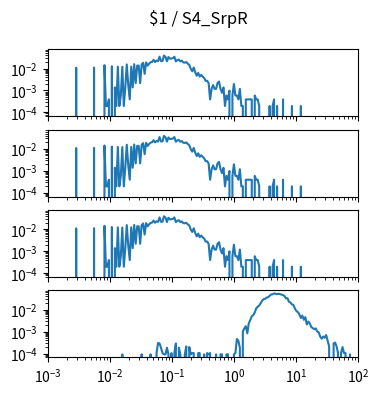

The matplotlib source for this figure: (Note: this script raises an exception after producing the figure.)
import matplotlib.pyplot as plt
import numpy as np

num_plots = 4

fig, ax = plt.subplots(num_plots, 1, sharex=True, sharey=True)
fig.set_size_inches(4, 1*num_plots)

fig.suptitle("$1 / S4_SrpR")

for a in ax:
    a.set_xscale('log')
    a.set_yscale('log')
    a.set_xlim(1.000000e-03, 1.000000e+02)

ax[0].plot([1.000000e-03,1.056818e-03,1.116863e-03,1.180321e-03,1.247384e-03,1.318257e-03,1.393157e-03,1.472313e-03,1.555966e-03,1.644372e-03,1.737801e-03,1.836538e-03,1.940886e-03,2.051162e-03,2.167704e-03,2.290868e-03,2.421029e-03,2.558586e-03,2.703958e-03,2.857591e-03,3.019952e-03,3.191538e-03,3.372873e-03,3.564511e-03,3.767038e-03,3.981072e-03,4.207266e-03,4.446313e-03,4.698941e-03,4.965923e-03,5.248075e-03,5.546257e-03,5.861382e-03,6.194411e-03,6.546362e-03,6.918310e-03,7.311391e-03,7.726806e-03,8.165824e-03,8.629785e-03,9.120108e-03,9.638290e-03,1.018591e-02,1.076465e-02,1.137627e-02,1.202264e-02,1.270574e-02,1.342765e-02,1.419058e-02,1.499685e-02,1.584893e-02,1.674943e-02,1.770109e-02,1.870682e-02,1.976970e-02,2.089296e-02,2.208005e-02,2.333458e-02,2.466039e-02,2.606154e-02,2.754229e-02,2.910717e-02,3.076097e-02,3.250873e-02,3.435579e-02,3.630781e-02,3.837072e-02,4.055085e-02,4.285485e-02,4.528976e-02,4.786301e-02,5.058247e-02,5.345644e-02,5.649370e-02,5.970353e-02,6.309573e-02,6.668068e-02,7.046931e-02,7.447320e-02,7.870458e-02,8.317638e-02,8.790225e-02,9.289664e-02,9.817479e-02,1.037528e-01,1.096478e-01,1.158777e-01,1.224616e-01,1.294196e-01,1.367729e-01,1.445440e-01,1.527566e-01,1.614359e-01,1.706082e-01,1.803018e-01,1.905461e-01,2.013724e-01,2.128139e-01,2.249055e-01,2.376840e-01,2.511886e-01,2.654606e-01,2.805434e-01,2.964831e-01,3.133286e-01,3.311311e-01,3.499452e-01,3.698282e-01,3.908409e-01,4.130475e-01,4.365158e-01,4.613176e-01,4.875285e-01,5.152286e-01,5.445027e-01,5.754399e-01,6.081350e-01,6.426877e-01,6.792036e-01,7.177943e-01,7.585776e-01,8.016781e-01,8.472274e-01,8.953648e-01,9.462372e-01,1.000000e+00,1.056818e+00,1.116863e+00,1.180321e+00,1.247384e+00,1.318257e+00,1.393157e+00,1.472313e+00,1.555966e+00,1.644372e+00,1.737801e+00,1.836538e+00,1.940886e+00,2.051162e+00,2.167704e+00,2.290868e+00,2.421029e+00,2.558586e+00,2.703958e+00,2.857591e+00,3.019952e+00,3.191538e+00,3.372873e+00,3.564511e+00,3.767038e+00,3.981072e+00,4.207266e+00,4.446313e+00,4.698941e+00,4.965923e+00,5.248075e+00,5.546257e+00,5.861382e+00,6.194411e+00,6.546362e+00,6.918310e+00,7.311391e+00,7.726806e+00,8.165824e+00,8.629785e+00,9.120108e+00,9.638290e+00,1.018591e+01,1.076465e+01,1.137627e+01,1.202264e+01,1.270574e+01,1.342765e+01,1.419058e+01,1.499685e+01,1.584893e+01,1.674943e+01,1.770109e+01,1.870682e+01,1.976970e+01,2.089296e+01,2.208005e+01,2.333458e+01,2.466039e+01,2.606154e+01,2.754229e+01,2.910717e+01,3.076097e+01,3.250873e+01,3.435579e+01,3.630781e+01,3.837072e+01,4.055085e+01,4.285485e+01,4.528976e+01,4.786301e+01,5.058247e+01,5.345644e+01,5.649370e+01,5.970353e+01,6.309573e+01,6.668068e+01,7.046931e+01,7.447320e+01,7.870458e+01,8.317638e+01,8.790225e+01,9.289664e+01,9.817479e+01,1.037528e+02,1.096478e+02,1.158777e+02,1.224616e+02,1.294196e+02,1.367729e+02,1.445440e+02,1.527566e+02,1.614359e+02,1.706082e+02,1.803018e+02,1.905461e+02,2.013724e+02,2.128139e+02,2.249055e+02,2.376840e+02,2.511886e+02,2.654606e+02,2.805434e+02,2.964831e+02,3.133286e+02,3.311311e+02,3.499452e+02,3.698282e+02,3.908409e+02,4.130475e+02,4.365158e+02,4.613176e+02,4.875285e+02,5.152286e+02,5.445027e+02,5.754399e+02,6.081350e+02,6.426877e+02,6.792036e+02,7.177943e+02,7.585776e+02,8.016781e+02,8.472274e+02,8.953648e+02,9.462372e+02,], [0.000000e+00,0.000000e+00,0.000000e+00,0.000000e+00,0.000000e+00,0.000000e+00,0.000000e+00,0.000000e+00,0.000000e+00,0.000000e+00,0.000000e+00,0.000000e+00,0.000000e+00,0.000000e+00,0.000000e+00,0.000000e+00,0.000000e+00,0.000000e+00,0.000000e+00,1.083957e-02,0.000000e+00,0.000000e+00,0.000000e+00,0.000000e+00,0.000000e+00,0.000000e+00,0.000000e+00,0.000000e+00,0.000000e+00,0.000000e+00,0.000000e+00,1.103666e-02,0.000000e+00,0.000000e+00,0.000000e+00,0.000000e+00,0.000000e+00,0.000000e+00,1.418999e-02,1.970832e-04,1.970832e-04,3.941663e-04,0.000000e+00,1.261332e-02,0.000000e+00,1.379582e-03,1.970832e-04,1.221916e-02,1.970832e-04,5.912495e-04,1.202207e-02,1.970832e-04,1.379582e-03,1.537249e-02,1.773749e-03,3.941663e-04,1.221916e-02,1.379582e-03,1.576665e-02,2.167915e-03,1.359874e-02,1.359874e-02,2.167915e-03,1.537249e-02,1.813165e-02,5.715412e-03,1.891998e-02,1.359874e-02,1.655499e-02,1.931415e-02,1.990540e-02,2.483248e-02,1.970832e-02,2.286165e-02,2.148207e-02,3.448955e-02,2.187623e-02,2.187623e-02,3.882538e-02,3.389831e-02,2.128498e-02,3.330706e-02,2.798581e-02,2.857706e-02,2.956248e-02,3.448955e-02,2.108790e-02,2.424123e-02,2.562081e-02,2.108790e-02,2.266456e-02,1.891998e-02,1.852582e-02,1.970832e-02,1.655499e-02,1.478124e-02,9.657075e-03,7.489160e-03,1.103666e-02,6.700828e-03,4.729996e-03,6.306661e-03,4.335830e-03,5.124162e-03,4.335830e-03,3.744580e-03,2.759164e-03,2.759164e-03,2.167915e-03,3.941663e-04,1.182499e-03,1.773749e-03,1.182499e-03,1.182499e-03,2.167915e-03,2.562081e-03,1.182499e-03,7.883327e-04,1.379582e-03,1.970832e-04,5.912495e-04,3.941663e-04,9.854158e-04,0.000000e+00,5.912495e-04,1.970832e-03,5.912495e-04,5.912495e-04,3.941663e-04,1.182499e-03,1.970832e-04,1.970832e-04,0.000000e+00,3.941663e-04,3.941663e-04,3.941663e-04,3.941663e-04,3.941663e-04,0.000000e+00,5.912495e-04,3.941663e-04,3.941663e-04,1.970832e-04,0.000000e+00,0.000000e+00,0.000000e+00,0.000000e+00,0.000000e+00,0.000000e+00,1.970832e-04,0.000000e+00,1.970832e-04,3.941663e-04,0.000000e+00,1.970832e-04,0.000000e+00,0.000000e+00,0.000000e+00,3.941663e-04,0.000000e+00,0.000000e+00,0.000000e+00,0.000000e+00,0.000000e+00,1.970832e-04,0.000000e+00,0.000000e+00,0.000000e+00,0.000000e+00,0.000000e+00,1.970832e-04,0.000000e+00,0.000000e+00,0.000000e+00,0.000000e+00,0.000000e+00,0.000000e+00,0.000000e+00,0.000000e+00,0.000000e+00,0.000000e+00,0.000000e+00,0.000000e+00,0.000000e+00,0.000000e+00,0.000000e+00,0.000000e+00,0.000000e+00,0.000000e+00,0.000000e+00,0.000000e+00,0.000000e+00,0.000000e+00,0.000000e+00,0.000000e+00,0.000000e+00,0.000000e+00,0.000000e+00,0.000000e+00,0.000000e+00,0.000000e+00,0.000000e+00,0.000000e+00,0.000000e+00,0.000000e+00,0.000000e+00,0.000000e+00,0.000000e+00,0.000000e+00,0.000000e+00,0.000000e+00,0.000000e+00,0.000000e+00,0.000000e+00,0.000000e+00,0.000000e+00,0.000000e+00,0.000000e+00,0.000000e+00,0.000000e+00,0.000000e+00,0.000000e+00,0.000000e+00,0.000000e+00,0.000000e+00,0.000000e+00,0.000000e+00,0.000000e+00,0.000000e+00,0.000000e+00,0.000000e+00,0.000000e+00,0.000000e+00,0.000000e+00,0.000000e+00,0.000000e+00,0.000000e+00,0.000000e+00,0.000000e+00,0.000000e+00,0.000000e+00,0.000000e+00,0.000000e+00,0.000000e+00,0.000000e+00,0.000000e+00,0.000000e+00,0.000000e+00,0.000000e+00,0.000000e+00,])
ax[1].plot([1.000000e-03,1.056818e-03,1.116863e-03,1.180321e-03,1.247384e-03,1.318257e-03,1.393157e-03,1.472313e-03,1.555966e-03,1.644372e-03,1.737801e-03,1.836538e-03,1.940886e-03,2.051162e-03,2.167704e-03,2.290868e-03,2.421029e-03,2.558586e-03,2.703958e-03,2.857591e-03,3.019952e-03,3.191538e-03,3.372873e-03,3.564511e-03,3.767038e-03,3.981072e-03,4.207266e-03,4.446313e-03,4.698941e-03,4.965923e-03,5.248075e-03,5.546257e-03,5.861382e-03,6.194411e-03,6.546362e-03,6.918310e-03,7.311391e-03,7.726806e-03,8.165824e-03,8.629785e-03,9.120108e-03,9.638290e-03,1.018591e-02,1.076465e-02,1.137627e-02,1.202264e-02,1.270574e-02,1.342765e-02,1.419058e-02,1.499685e-02,1.584893e-02,1.674943e-02,1.770109e-02,1.870682e-02,1.976970e-02,2.089296e-02,2.208005e-02,2.333458e-02,2.466039e-02,2.606154e-02,2.754229e-02,2.910717e-02,3.076097e-02,3.250873e-02,3.435579e-02,3.630781e-02,3.837072e-02,4.055085e-02,4.285485e-02,4.528976e-02,4.786301e-02,5.058247e-02,5.345644e-02,5.649370e-02,5.970353e-02,6.309573e-02,6.668068e-02,7.046931e-02,7.447320e-02,7.870458e-02,8.317638e-02,8.790225e-02,9.289664e-02,9.817479e-02,1.037528e-01,1.096478e-01,1.158777e-01,1.224616e-01,1.294196e-01,1.367729e-01,1.445440e-01,1.527566e-01,1.614359e-01,1.706082e-01,1.803018e-01,1.905461e-01,2.013724e-01,2.128139e-01,2.249055e-01,2.376840e-01,2.511886e-01,2.654606e-01,2.805434e-01,2.964831e-01,3.133286e-01,3.311311e-01,3.499452e-01,3.698282e-01,3.908409e-01,4.130475e-01,4.365158e-01,4.613176e-01,4.875285e-01,5.152286e-01,5.445027e-01,5.754399e-01,6.081350e-01,6.426877e-01,6.792036e-01,7.177943e-01,7.585776e-01,8.016781e-01,8.472274e-01,8.953648e-01,9.462372e-01,1.000000e+00,1.056818e+00,1.116863e+00,1.180321e+00,1.247384e+00,1.318257e+00,1.393157e+00,1.472313e+00,1.555966e+00,1.644372e+00,1.737801e+00,1.836538e+00,1.940886e+00,2.051162e+00,2.167704e+00,2.290868e+00,2.421029e+00,2.558586e+00,2.703958e+00,2.857591e+00,3.019952e+00,3.191538e+00,3.372873e+00,3.564511e+00,3.767038e+00,3.981072e+00,4.207266e+00,4.446313e+00,4.698941e+00,4.965923e+00,5.248075e+00,5.546257e+00,5.861382e+00,6.194411e+00,6.546362e+00,6.918310e+00,7.311391e+00,7.726806e+00,8.165824e+00,8.629785e+00,9.120108e+00,9.638290e+00,1.018591e+01,1.076465e+01,1.137627e+01,1.202264e+01,1.270574e+01,1.342765e+01,1.419058e+01,1.499685e+01,1.584893e+01,1.674943e+01,1.770109e+01,1.870682e+01,1.976970e+01,2.089296e+01,2.208005e+01,2.333458e+01,2.466039e+01,2.606154e+01,2.754229e+01,2.910717e+01,3.076097e+01,3.250873e+01,3.435579e+01,3.630781e+01,3.837072e+01,4.055085e+01,4.285485e+01,4.528976e+01,4.786301e+01,5.058247e+01,5.345644e+01,5.649370e+01,5.970353e+01,6.309573e+01,6.668068e+01,7.046931e+01,7.447320e+01,7.870458e+01,8.317638e+01,8.790225e+01,9.289664e+01,9.817479e+01,1.037528e+02,1.096478e+02,1.158777e+02,1.224616e+02,1.294196e+02,1.367729e+02,1.445440e+02,1.527566e+02,1.614359e+02,1.706082e+02,1.803018e+02,1.905461e+02,2.013724e+02,2.128139e+02,2.249055e+02,2.376840e+02,2.511886e+02,2.654606e+02,2.805434e+02,2.964831e+02,3.133286e+02,3.311311e+02,3.499452e+02,3.698282e+02,3.908409e+02,4.130475e+02,4.365158e+02,4.613176e+02,4.875285e+02,5.152286e+02,5.445027e+02,5.754399e+02,6.081350e+02,6.426877e+02,6.792036e+02,7.177943e+02,7.585776e+02,8.016781e+02,8.472274e+02,8.953648e+02,9.462372e+02,], [0.000000e+00,0.000000e+00,0.000000e+00,0.000000e+00,0.000000e+00,0.000000e+00,0.000000e+00,0.000000e+00,0.000000e+00,0.000000e+00,0.000000e+00,0.000000e+00,0.000000e+00,0.000000e+00,0.000000e+00,0.000000e+00,0.000000e+00,0.000000e+00,0.000000e+00,1.083957e-02,0.000000e+00,0.000000e+00,0.000000e+00,0.000000e+00,0.000000e+00,0.000000e+00,0.000000e+00,0.000000e+00,0.000000e+00,0.000000e+00,0.000000e+00,1.103666e-02,0.000000e+00,0.000000e+00,0.000000e+00,0.000000e+00,0.000000e+00,0.000000e+00,1.418999e-02,1.970832e-04,1.970832e-04,3.941663e-04,0.000000e+00,1.261332e-02,0.000000e+00,1.379582e-03,1.970832e-04,1.221916e-02,1.970832e-04,5.912495e-04,1.202207e-02,1.970832e-04,1.379582e-03,1.537249e-02,1.773749e-03,3.941663e-04,1.221916e-02,1.379582e-03,1.576665e-02,2.167915e-03,1.359874e-02,1.359874e-02,2.167915e-03,1.537249e-02,1.813165e-02,5.715412e-03,1.891998e-02,1.359874e-02,1.655499e-02,1.931415e-02,1.990540e-02,2.483248e-02,1.970832e-02,2.286165e-02,2.148207e-02,3.448955e-02,2.187623e-02,2.187623e-02,3.882538e-02,3.389831e-02,2.128498e-02,3.330706e-02,2.798581e-02,2.857706e-02,2.956248e-02,3.448955e-02,2.108790e-02,2.424123e-02,2.562081e-02,2.108790e-02,2.266456e-02,1.891998e-02,1.852582e-02,1.970832e-02,1.655499e-02,1.478124e-02,9.657075e-03,7.489160e-03,1.103666e-02,6.700828e-03,4.729996e-03,6.306661e-03,4.335830e-03,5.124162e-03,4.335830e-03,3.744580e-03,2.759164e-03,2.759164e-03,2.167915e-03,3.941663e-04,1.182499e-03,1.773749e-03,1.182499e-03,1.182499e-03,2.167915e-03,2.562081e-03,1.182499e-03,7.883327e-04,1.379582e-03,1.970832e-04,5.912495e-04,3.941663e-04,9.854158e-04,0.000000e+00,5.912495e-04,1.970832e-03,5.912495e-04,5.912495e-04,3.941663e-04,1.182499e-03,1.970832e-04,1.970832e-04,0.000000e+00,3.941663e-04,3.941663e-04,3.941663e-04,3.941663e-04,3.941663e-04,0.000000e+00,5.912495e-04,3.941663e-04,3.941663e-04,1.970832e-04,0.000000e+00,0.000000e+00,0.000000e+00,0.000000e+00,0.000000e+00,0.000000e+00,1.970832e-04,0.000000e+00,1.970832e-04,3.941663e-04,0.000000e+00,1.970832e-04,0.000000e+00,0.000000e+00,0.000000e+00,3.941663e-04,0.000000e+00,0.000000e+00,0.000000e+00,0.000000e+00,0.000000e+00,1.970832e-04,0.000000e+00,0.000000e+00,0.000000e+00,0.000000e+00,0.000000e+00,1.970832e-04,0.000000e+00,0.000000e+00,0.000000e+00,0.000000e+00,0.000000e+00,0.000000e+00,0.000000e+00,0.000000e+00,0.000000e+00,0.000000e+00,0.000000e+00,0.000000e+00,0.000000e+00,0.000000e+00,0.000000e+00,0.000000e+00,0.000000e+00,0.000000e+00,0.000000e+00,0.000000e+00,0.000000e+00,0.000000e+00,0.000000e+00,0.000000e+00,0.000000e+00,0.000000e+00,0.000000e+00,0.000000e+00,0.000000e+00,0.000000e+00,0.000000e+00,0.000000e+00,0.000000e+00,0.000000e+00,0.000000e+00,0.000000e+00,0.000000e+00,0.000000e+00,0.000000e+00,0.000000e+00,0.000000e+00,0.000000e+00,0.000000e+00,0.000000e+00,0.000000e+00,0.000000e+00,0.000000e+00,0.000000e+00,0.000000e+00,0.000000e+00,0.000000e+00,0.000000e+00,0.000000e+00,0.000000e+00,0.000000e+00,0.000000e+00,0.000000e+00,0.000000e+00,0.000000e+00,0.000000e+00,0.000000e+00,0.000000e+00,0.000000e+00,0.000000e+00,0.000000e+00,0.000000e+00,0.000000e+00,0.000000e+00,0.000000e+00,0.000000e+00,0.000000e+00,0.000000e+00,0.000000e+00,0.000000e+00,0.000000e+00,0.000000e+00,0.000000e+00,0.000000e+00,0.000000e+00,])
ax[2].plot([1.000000e-03,1.056818e-03,1.116863e-03,1.180321e-03,1.247384e-03,1.318257e-03,1.393157e-03,1.472313e-03,1.555966e-03,1.644372e-03,1.737801e-03,1.836538e-03,1.940886e-03,2.051162e-03,2.167704e-03,2.290868e-03,2.421029e-03,2.558586e-03,2.703958e-03,2.857591e-03,3.019952e-03,3.191538e-03,3.372873e-03,3.564511e-03,3.767038e-03,3.981072e-03,4.207266e-03,4.446313e-03,4.698941e-03,4.965923e-03,5.248075e-03,5.546257e-03,5.861382e-03,6.194411e-03,6.546362e-03,6.918310e-03,7.311391e-03,7.726806e-03,8.165824e-03,8.629785e-03,9.120108e-03,9.638290e-03,1.018591e-02,1.076465e-02,1.137627e-02,1.202264e-02,1.270574e-02,1.342765e-02,1.419058e-02,1.499685e-02,1.584893e-02,1.674943e-02,1.770109e-02,1.870682e-02,1.976970e-02,2.089296e-02,2.208005e-02,2.333458e-02,2.466039e-02,2.606154e-02,2.754229e-02,2.910717e-02,3.076097e-02,3.250873e-02,3.435579e-02,3.630781e-02,3.837072e-02,4.055085e-02,4.285485e-02,4.528976e-02,4.786301e-02,5.058247e-02,5.345644e-02,5.649370e-02,5.970353e-02,6.309573e-02,6.668068e-02,7.046931e-02,7.447320e-02,7.870458e-02,8.317638e-02,8.790225e-02,9.289664e-02,9.817479e-02,1.037528e-01,1.096478e-01,1.158777e-01,1.224616e-01,1.294196e-01,1.367729e-01,1.445440e-01,1.527566e-01,1.614359e-01,1.706082e-01,1.803018e-01,1.905461e-01,2.013724e-01,2.128139e-01,2.249055e-01,2.376840e-01,2.511886e-01,2.654606e-01,2.805434e-01,2.964831e-01,3.133286e-01,3.311311e-01,3.499452e-01,3.698282e-01,3.908409e-01,4.130475e-01,4.365158e-01,4.613176e-01,4.875285e-01,5.152286e-01,5.445027e-01,5.754399e-01,6.081350e-01,6.426877e-01,6.792036e-01,7.177943e-01,7.585776e-01,8.016781e-01,8.472274e-01,8.953648e-01,9.462372e-01,1.000000e+00,1.056818e+00,1.116863e+00,1.180321e+00,1.247384e+00,1.318257e+00,1.393157e+00,1.472313e+00,1.555966e+00,1.644372e+00,1.737801e+00,1.836538e+00,1.940886e+00,2.051162e+00,2.167704e+00,2.290868e+00,2.421029e+00,2.558586e+00,2.703958e+00,2.857591e+00,3.019952e+00,3.191538e+00,3.372873e+00,3.564511e+00,3.767038e+00,3.981072e+00,4.207266e+00,4.446313e+00,4.698941e+00,4.965923e+00,5.248075e+00,5.546257e+00,5.861382e+00,6.194411e+00,6.546362e+00,6.918310e+00,7.311391e+00,7.726806e+00,8.165824e+00,8.629785e+00,9.120108e+00,9.638290e+00,1.018591e+01,1.076465e+01,1.137627e+01,1.202264e+01,1.270574e+01,1.342765e+01,1.419058e+01,1.499685e+01,1.584893e+01,1.674943e+01,1.770109e+01,1.870682e+01,1.976970e+01,2.089296e+01,2.208005e+01,2.333458e+01,2.466039e+01,2.606154e+01,2.754229e+01,2.910717e+01,3.076097e+01,3.250873e+01,3.435579e+01,3.630781e+01,3.837072e+01,4.055085e+01,4.285485e+01,4.528976e+01,4.786301e+01,5.058247e+01,5.345644e+01,5.649370e+01,5.970353e+01,6.309573e+01,6.668068e+01,7.046931e+01,7.447320e+01,7.870458e+01,8.317638e+01,8.790225e+01,9.289664e+01,9.817479e+01,1.037528e+02,1.096478e+02,1.158777e+02,1.224616e+02,1.294196e+02,1.367729e+02,1.445440e+02,1.527566e+02,1.614359e+02,1.706082e+02,1.803018e+02,1.905461e+02,2.013724e+02,2.128139e+02,2.249055e+02,2.376840e+02,2.511886e+02,2.654606e+02,2.805434e+02,2.964831e+02,3.133286e+02,3.311311e+02,3.499452e+02,3.698282e+02,3.908409e+02,4.130475e+02,4.365158e+02,4.613176e+02,4.875285e+02,5.152286e+02,5.445027e+02,5.754399e+02,6.081350e+02,6.426877e+02,6.792036e+02,7.177943e+02,7.585776e+02,8.016781e+02,8.472274e+02,8.953648e+02,9.462372e+02,], [0.000000e+00,0.000000e+00,0.000000e+00,0.000000e+00,0.000000e+00,0.000000e+00,0.000000e+00,0.000000e+00,0.000000e+00,0.000000e+00,0.000000e+00,0.000000e+00,0.000000e+00,0.000000e+00,0.000000e+00,0.000000e+00,0.000000e+00,0.000000e+00,0.000000e+00,1.083957e-02,0.000000e+00,0.000000e+00,0.000000e+00,0.000000e+00,0.000000e+00,0.000000e+00,0.000000e+00,0.000000e+00,0.000000e+00,0.000000e+00,0.000000e+00,1.103666e-02,0.000000e+00,0.000000e+00,0.000000e+00,0.000000e+00,0.000000e+00,0.000000e+00,1.418999e-02,1.970832e-04,1.970832e-04,3.941663e-04,0.000000e+00,1.261332e-02,0.000000e+00,1.379582e-03,1.970832e-04,1.221916e-02,1.970832e-04,5.912495e-04,1.202207e-02,1.970832e-04,1.379582e-03,1.537249e-02,1.773749e-03,3.941663e-04,1.221916e-02,1.379582e-03,1.576665e-02,2.167915e-03,1.359874e-02,1.359874e-02,2.167915e-03,1.537249e-02,1.813165e-02,5.715412e-03,1.891998e-02,1.359874e-02,1.655499e-02,1.931415e-02,1.990540e-02,2.483248e-02,1.970832e-02,2.286165e-02,2.148207e-02,3.448955e-02,2.187623e-02,2.187623e-02,3.882538e-02,3.389831e-02,2.128498e-02,3.330706e-02,2.798581e-02,2.857706e-02,2.956248e-02,3.448955e-02,2.108790e-02,2.424123e-02,2.562081e-02,2.108790e-02,2.266456e-02,1.891998e-02,1.852582e-02,1.970832e-02,1.655499e-02,1.478124e-02,9.657075e-03,7.489160e-03,1.103666e-02,6.700828e-03,4.729996e-03,6.306661e-03,4.335830e-03,5.124162e-03,4.335830e-03,3.744580e-03,2.759164e-03,2.759164e-03,2.167915e-03,3.941663e-04,1.182499e-03,1.773749e-03,1.182499e-03,1.182499e-03,2.167915e-03,2.562081e-03,1.182499e-03,7.883327e-04,1.379582e-03,1.970832e-04,5.912495e-04,3.941663e-04,9.854158e-04,0.000000e+00,5.912495e-04,1.970832e-03,5.912495e-04,5.912495e-04,3.941663e-04,1.182499e-03,1.970832e-04,1.970832e-04,0.000000e+00,3.941663e-04,3.941663e-04,3.941663e-04,3.941663e-04,3.941663e-04,0.000000e+00,5.912495e-04,3.941663e-04,3.941663e-04,1.970832e-04,0.000000e+00,0.000000e+00,0.000000e+00,0.000000e+00,0.000000e+00,0.000000e+00,1.970832e-04,0.000000e+00,1.970832e-04,3.941663e-04,0.000000e+00,1.970832e-04,0.000000e+00,0.000000e+00,0.000000e+00,3.941663e-04,0.000000e+00,0.000000e+00,0.000000e+00,0.000000e+00,0.000000e+00,1.970832e-04,0.000000e+00,0.000000e+00,0.000000e+00,0.000000e+00,0.000000e+00,1.970832e-04,0.000000e+00,0.000000e+00,0.000000e+00,0.000000e+00,0.000000e+00,0.000000e+00,0.000000e+00,0.000000e+00,0.000000e+00,0.000000e+00,0.000000e+00,0.000000e+00,0.000000e+00,0.000000e+00,0.000000e+00,0.000000e+00,0.000000e+00,0.000000e+00,0.000000e+00,0.000000e+00,0.000000e+00,0.000000e+00,0.000000e+00,0.000000e+00,0.000000e+00,0.000000e+00,0.000000e+00,0.000000e+00,0.000000e+00,0.000000e+00,0.000000e+00,0.000000e+00,0.000000e+00,0.000000e+00,0.000000e+00,0.000000e+00,0.000000e+00,0.000000e+00,0.000000e+00,0.000000e+00,0.000000e+00,0.000000e+00,0.000000e+00,0.000000e+00,0.000000e+00,0.000000e+00,0.000000e+00,0.000000e+00,0.000000e+00,0.000000e+00,0.000000e+00,0.000000e+00,0.000000e+00,0.000000e+00,0.000000e+00,0.000000e+00,0.000000e+00,0.000000e+00,0.000000e+00,0.000000e+00,0.000000e+00,0.000000e+00,0.000000e+00,0.000000e+00,0.000000e+00,0.000000e+00,0.000000e+00,0.000000e+00,0.000000e+00,0.000000e+00,0.000000e+00,0.000000e+00,0.000000e+00,0.000000e+00,0.000000e+00,0.000000e+00,0.000000e+00,0.000000e+00,0.000000e+00,])
ax[3].plot([1.000000e-03,1.056818e-03,1.116863e-03,1.180321e-03,1.247384e-03,1.318257e-03,1.393157e-03,1.472313e-03,1.555966e-03,1.644372e-03,1.737801e-03,1.836538e-03,1.940886e-03,2.051162e-03,2.167704e-03,2.290868e-03,2.421029e-03,2.558586e-03,2.703958e-03,2.857591e-03,3.019952e-03,3.191538e-03,3.372873e-03,3.564511e-03,3.767038e-03,3.981072e-03,4.207266e-03,4.446313e-03,4.698941e-03,4.965923e-03,5.248075e-03,5.546257e-03,5.861382e-03,6.194411e-03,6.546362e-03,6.918310e-03,7.311391e-03,7.726806e-03,8.165824e-03,8.629785e-03,9.120108e-03,9.638290e-03,1.018591e-02,1.076465e-02,1.137627e-02,1.202264e-02,1.270574e-02,1.342765e-02,1.419058e-02,1.499685e-02,1.584893e-02,1.674943e-02,1.770109e-02,1.870682e-02,1.976970e-02,2.089296e-02,2.208005e-02,2.333458e-02,2.466039e-02,2.606154e-02,2.754229e-02,2.910717e-02,3.076097e-02,3.250873e-02,3.435579e-02,3.630781e-02,3.837072e-02,4.055085e-02,4.285485e-02,4.528976e-02,4.786301e-02,5.058247e-02,5.345644e-02,5.649370e-02,5.970353e-02,6.309573e-02,6.668068e-02,7.046931e-02,7.447320e-02,7.870458e-02,8.317638e-02,8.790225e-02,9.289664e-02,9.817479e-02,1.037528e-01,1.096478e-01,1.158777e-01,1.224616e-01,1.294196e-01,1.367729e-01,1.445440e-01,1.527566e-01,1.614359e-01,1.706082e-01,1.803018e-01,1.905461e-01,2.013724e-01,2.128139e-01,2.249055e-01,2.376840e-01,2.511886e-01,2.654606e-01,2.805434e-01,2.964831e-01,3.133286e-01,3.311311e-01,3.499452e-01,3.698282e-01,3.908409e-01,4.130475e-01,4.365158e-01,4.613176e-01,4.875285e-01,5.152286e-01,5.445027e-01,5.754399e-01,6.081350e-01,6.426877e-01,6.792036e-01,7.177943e-01,7.585776e-01,8.016781e-01,8.472274e-01,8.953648e-01,9.462372e-01,1.000000e+00,1.056818e+00,1.116863e+00,1.180321e+00,1.247384e+00,1.318257e+00,1.393157e+00,1.472313e+00,1.555966e+00,1.644372e+00,1.737801e+00,1.836538e+00,1.940886e+00,2.051162e+00,2.167704e+00,2.290868e+00,2.421029e+00,2.558586e+00,2.703958e+00,2.857591e+00,3.019952e+00,3.191538e+00,3.372873e+00,3.564511e+00,3.767038e+00,3.981072e+00,4.207266e+00,4.446313e+00,4.698941e+00,4.965923e+00,5.248075e+00,5.546257e+00,5.861382e+00,6.194411e+00,6.546362e+00,6.918310e+00,7.311391e+00,7.726806e+00,8.165824e+00,8.629785e+00,9.120108e+00,9.638290e+00,1.018591e+01,1.076465e+01,1.137627e+01,1.202264e+01,1.270574e+01,1.342765e+01,1.419058e+01,1.499685e+01,1.584893e+01,1.674943e+01,1.770109e+01,1.870682e+01,1.976970e+01,2.089296e+01,2.208005e+01,2.333458e+01,2.466039e+01,2.606154e+01,2.754229e+01,2.910717e+01,3.076097e+01,3.250873e+01,3.435579e+01,3.630781e+01,3.837072e+01,4.055085e+01,4.285485e+01,4.528976e+01,4.786301e+01,5.058247e+01,5.345644e+01,5.649370e+01,5.970353e+01,6.309573e+01,6.668068e+01,7.046931e+01,7.447320e+01,7.870458e+01,8.317638e+01,8.790225e+01,9.289664e+01,9.817479e+01,1.037528e+02,1.096478e+02,1.158777e+02,1.224616e+02,1.294196e+02,1.367729e+02,1.445440e+02,1.527566e+02,1.614359e+02,1.706082e+02,1.803018e+02,1.905461e+02,2.013724e+02,2.128139e+02,2.249055e+02,2.376840e+02,2.511886e+02,2.654606e+02,2.805434e+02,2.964831e+02,3.133286e+02,3.311311e+02,3.499452e+02,3.698282e+02,3.908409e+02,4.130475e+02,4.365158e+02,4.613176e+02,4.875285e+02,5.152286e+02,5.445027e+02,5.754399e+02,6.081350e+02,6.426877e+02,6.792036e+02,7.177943e+02,7.585776e+02,8.016781e+02,8.472274e+02,8.953648e+02,9.462372e+02,], [0.000000e+00,0.000000e+00,0.000000e+00,0.000000e+00,0.000000e+00,0.000000e+00,0.000000e+00,0.000000e+00,0.000000e+00,0.000000e+00,0.000000e+00,0.000000e+00,0.000000e+00,0.000000e+00,0.000000e+00,0.000000e+00,0.000000e+00,0.000000e+00,0.000000e+00,0.000000e+00,0.000000e+00,0.000000e+00,0.000000e+00,0.000000e+00,0.000000e+00,0.000000e+00,0.000000e+00,0.000000e+00,0.000000e+00,0.000000e+00,0.000000e+00,0.000000e+00,0.000000e+00,0.000000e+00,0.000000e+00,0.000000e+00,0.000000e+00,0.000000e+00,0.000000e+00,0.000000e+00,0.000000e+00,0.000000e+00,0.000000e+00,0.000000e+00,0.000000e+00,0.000000e+00,0.000000e+00,0.000000e+00,0.000000e+00,0.000000e+00,9.182478e-05,0.000000e+00,0.000000e+00,0.000000e+00,0.000000e+00,0.000000e+00,0.000000e+00,0.000000e+00,0.000000e+00,0.000000e+00,0.000000e+00,0.000000e+00,0.000000e+00,9.182478e-05,0.000000e+00,0.000000e+00,0.000000e+00,0.000000e+00,0.000000e+00,9.182478e-05,0.000000e+00,0.000000e+00,0.000000e+00,1.047176e-04,3.012600e-04,2.883672e-04,1.836496e-04,1.047176e-04,9.182478e-05,9.182478e-05,1.836496e-04,9.182478e-05,0.000000e+00,1.047176e-04,0.000000e+00,1.047176e-04,2.883672e-04,0.000000e+00,1.836496e-04,9.182478e-05,0.000000e+00,0.000000e+00,9.182478e-05,2.094353e-04,0.000000e+00,1.965424e-04,9.182478e-05,1.047176e-04,1.047176e-04,0.000000e+00,0.000000e+00,1.047176e-04,1.047176e-04,0.000000e+00,0.000000e+00,9.182478e-05,0.000000e+00,1.047176e-04,9.182478e-05,1.047176e-04,0.000000e+00,0.000000e+00,0.000000e+00,9.182478e-05,0.000000e+00,0.000000e+00,9.182478e-05,9.182478e-05,0.000000e+00,0.000000e+00,9.182478e-05,9.182478e-05,0.000000e+00,0.000000e+00,0.000000e+00,9.182478e-05,1.047176e-04,4.591239e-04,3.801920e-04,1.836496e-04,0.000000e+00,1.010073e-03,1.377372e-03,1.744671e-03,8.264230e-04,2.387444e-03,3.318585e-03,4.958538e-03,5.627097e-03,7.358875e-03,1.138470e-02,1.349667e-02,1.529291e-02,1.992283e-02,2.546942e-02,3.008014e-02,3.077291e-02,3.527892e-02,3.661446e-02,4.229156e-02,4.855700e-02,4.950261e-02,5.402338e-02,5.265732e-02,4.977365e-02,5.262366e-02,5.030383e-02,4.833211e-02,4.570944e-02,4.073299e-02,3.238639e-02,3.287130e-02,2.277185e-02,2.082247e-02,1.727339e-02,1.609414e-02,1.113215e-02,8.615781e-03,7.662004e-03,6.065454e-03,4.151601e-03,5.332431e-03,3.418578e-03,4.531793e-03,2.095927e-03,2.828951e-03,2.344041e-03,1.598125e-03,1.440261e-03,1.283972e-03,1.388690e-03,9.956049e-04,9.166729e-04,5.896272e-04,4.720168e-04,5.896272e-04,5.235881e-04,6.943448e-04,3.801920e-04,2.094353e-04,0.000000e+00,0.000000e+00,2.883672e-04,3.141529e-04,2.094353e-04,1.047176e-04,0.000000e+00,1.047176e-04,1.965424e-04,1.047176e-04,1.047176e-04,0.000000e+00,0.000000e+00,9.182478e-05,0.000000e+00,0.000000e+00,0.000000e+00,0.000000e+00,0.000000e+00,0.000000e+00,0.000000e+00,0.000000e+00,0.000000e+00,0.000000e+00,0.000000e+00,0.000000e+00,0.000000e+00,0.000000e+00,0.000000e+00,0.000000e+00,0.000000e+00,0.000000e+00,0.000000e+00,0.000000e+00,0.000000e+00,0.000000e+00,0.000000e+00,0.000000e+00,0.000000e+00,0.000000e+00,0.000000e+00,0.000000e+00,0.000000e+00,0.000000e+00,0.000000e+00,0.000000e+00,0.000000e+00,0.000000e+00,0.000000e+00,0.000000e+00,0.000000e+00,0.000000e+00,0.000000e+00,0.000000e+00,0.000000e+00,0.000000e+00,0.000000e+00,0.000000e+00,0.000000e+00,0.000000e+00,])


plt.savefig("/root/output/cytometry_plot_$1_S4_SrpR.png", bbox_inches='tight')
